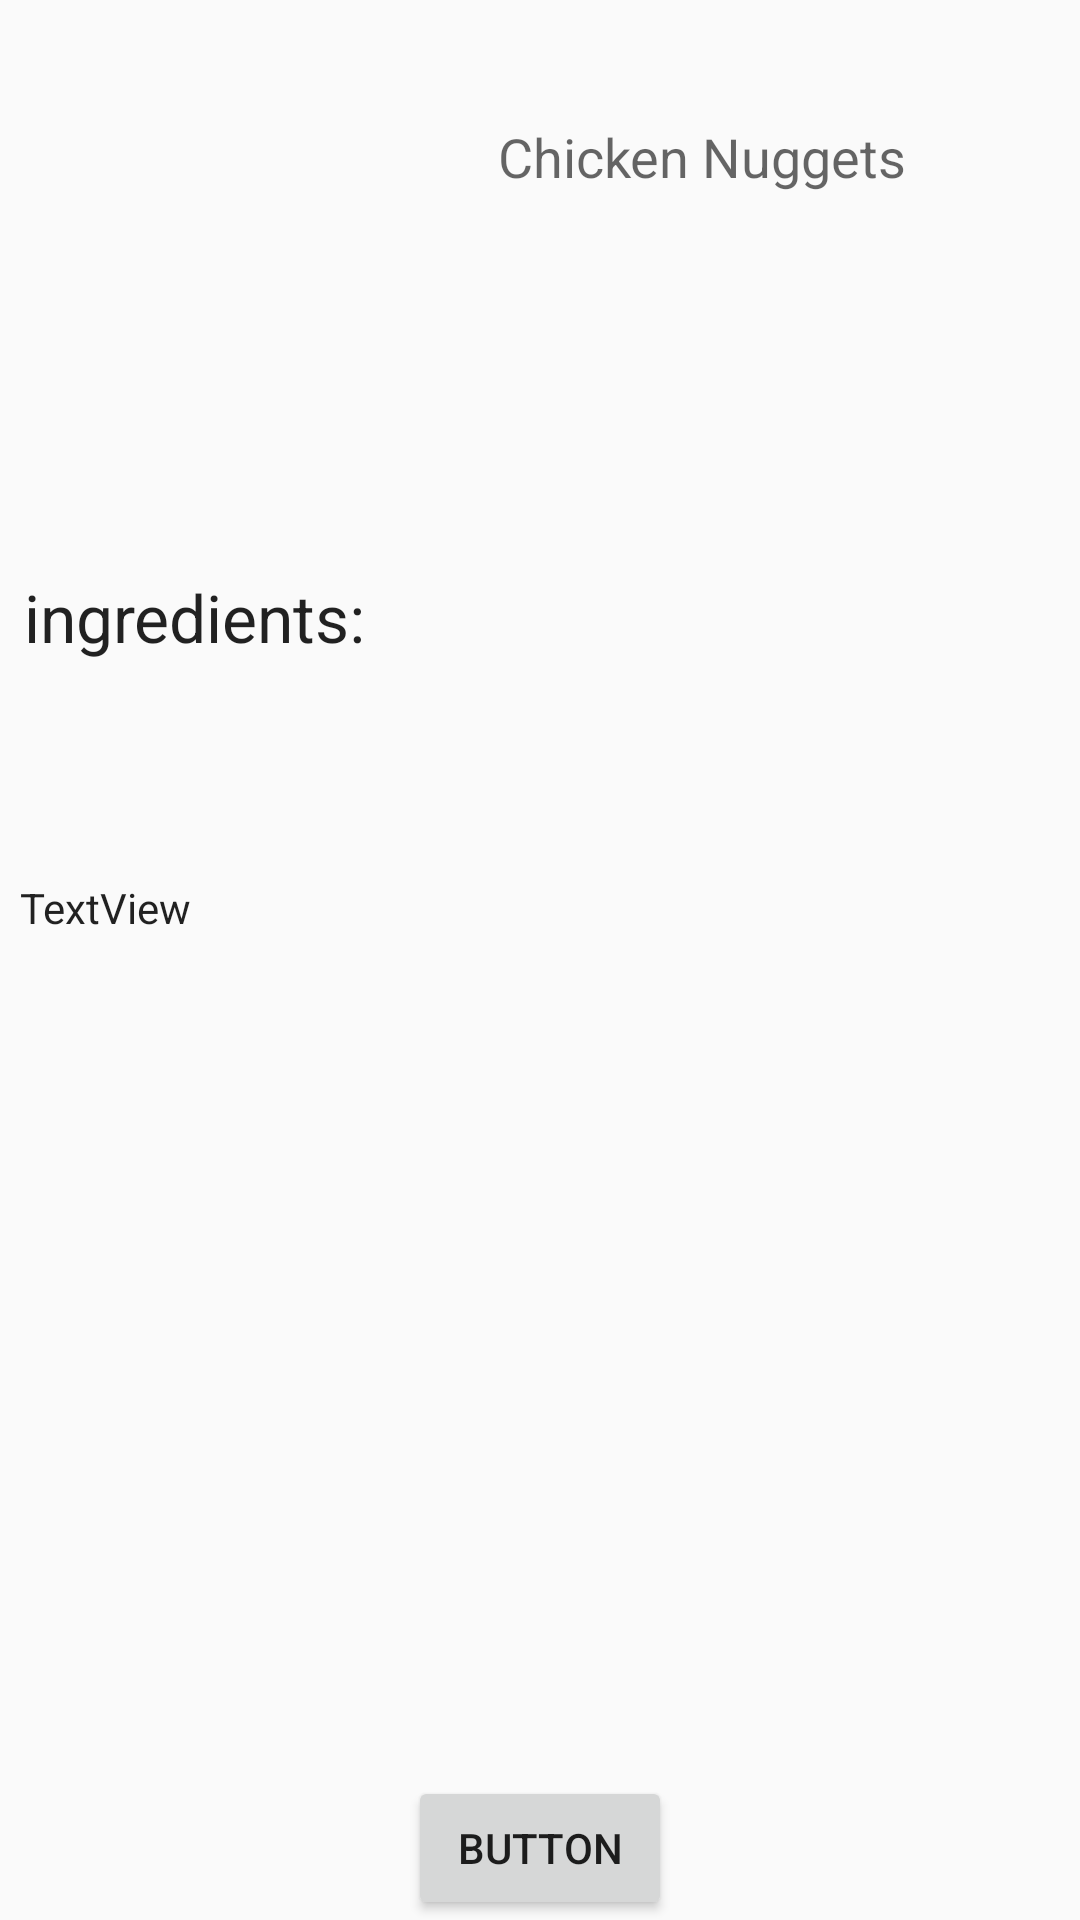

Produce the Android XML layout that renders to this screen, including the resource entries it uses.
<!-- AndroidManifest.xml: application theme AppTheme -->
<!-- res/layout/activity_recipe_detail.xml -->
<?xml version="1.0" encoding="utf-8"?>
<android.support.constraint.ConstraintLayout xmlns:android="http://schemas.android.com/apk/res/android"
    xmlns:app="http://schemas.android.com/apk/res-auto"
    xmlns:tools="http://schemas.android.com/tools"
    android:layout_width="match_parent"
    android:layout_height="match_parent"
    tools:context="com.macrohard.cooklit.model.activities.RecipeDetailActivity">

    <ImageView
        android:id="@+id/recipeImage"
        android:layout_width="154dp"
        android:layout_height="110dp"
        android:layout_marginStart="8dp"
        android:layout_marginTop="8dp"
        app:layout_constraintStart_toStartOf="parent"
        app:layout_constraintTop_toTopOf="parent"
        app:srcCompat="@drawable/cook" />

    <TextView
        android:id="@+id/recipeTitle"
        android:layout_width="190dp"
        android:layout_height="111dp"
        android:layout_marginBottom="8dp"
        android:layout_marginEnd="8dp"
        android:layout_marginStart="8dp"
        android:layout_marginTop="8dp"
        android:text="Chicken Nuggets"
        android:textAppearance="@style/TextAppearance.AppCompat.Medium"
        app:layout_constraintBottom_toTopOf="@+id/textView2"
        app:layout_constraintEnd_toEndOf="parent"
        app:layout_constraintStart_toEndOf="@+id/recipeImage"
        app:layout_constraintTop_toTopOf="parent" />

    <TextView
        android:id="@+id/textView2"
        android:layout_width="344dp"
        android:layout_height="wrap_content"
        android:layout_marginBottom="8dp"
        android:layout_marginEnd="8dp"
        android:layout_marginStart="8dp"
        android:layout_marginTop="8dp"
        android:text="ingredients:"
        android:textAppearance="@style/TextAppearance.AppCompat.Large"
        app:layout_constraintBottom_toTopOf="@+id/scrollView"
        app:layout_constraintEnd_toEndOf="parent"
        app:layout_constraintStart_toStartOf="parent"
        app:layout_constraintTop_toBottomOf="@+id/recipeImage" />

    <Button
        android:id="@+id/gotoRecipe"
        android:layout_width="wrap_content"
        android:layout_height="wrap_content"
        android:layout_marginEnd="8dp"
        android:layout_marginStart="8dp"
        android:text="Button"
        app:layout_constraintBottom_toBottomOf="parent"
        app:layout_constraintEnd_toEndOf="parent"
        app:layout_constraintStart_toStartOf="parent" />

    <ScrollView
        android:id="@+id/scrollView"
        android:layout_width="347dp"
        android:layout_height="283dp"
        android:layout_marginBottom="16dp"
        android:layout_marginEnd="8dp"
        android:layout_marginStart="8dp"
        app:layout_constraintBottom_toTopOf="@+id/gotoRecipe"
        app:layout_constraintEnd_toEndOf="parent"
        app:layout_constraintHorizontal_bias="0.523"
        app:layout_constraintStart_toStartOf="parent">

        <TextView
            android:id="@+id/recipeDetailTextview"
            android:layout_width="match_parent"
            android:layout_height="wrap_content"
            android:text="TextView"
            android:textAppearance="@style/TextAppearance.AppCompat" />
    </ScrollView>
</android.support.constraint.ConstraintLayout>
<!-- resources referenced by this layout -->
<resources>
  <style name="AppTheme" parent="Theme.AppCompat.Light.NoActionBar">
          
          <item name="colorPrimary">@color/colorPrimary</item>
          <item name="colorPrimaryDark">@color/colorPrimaryDark</item>
          <item name="colorAccent">@color/colorAccent</item>
      </style>
  <color name="colorPrimary">#52b9c9</color>
  <color name="colorPrimaryDark">#419699</color>
  <color name="colorAccent">#ff4081</color>
</resources>
